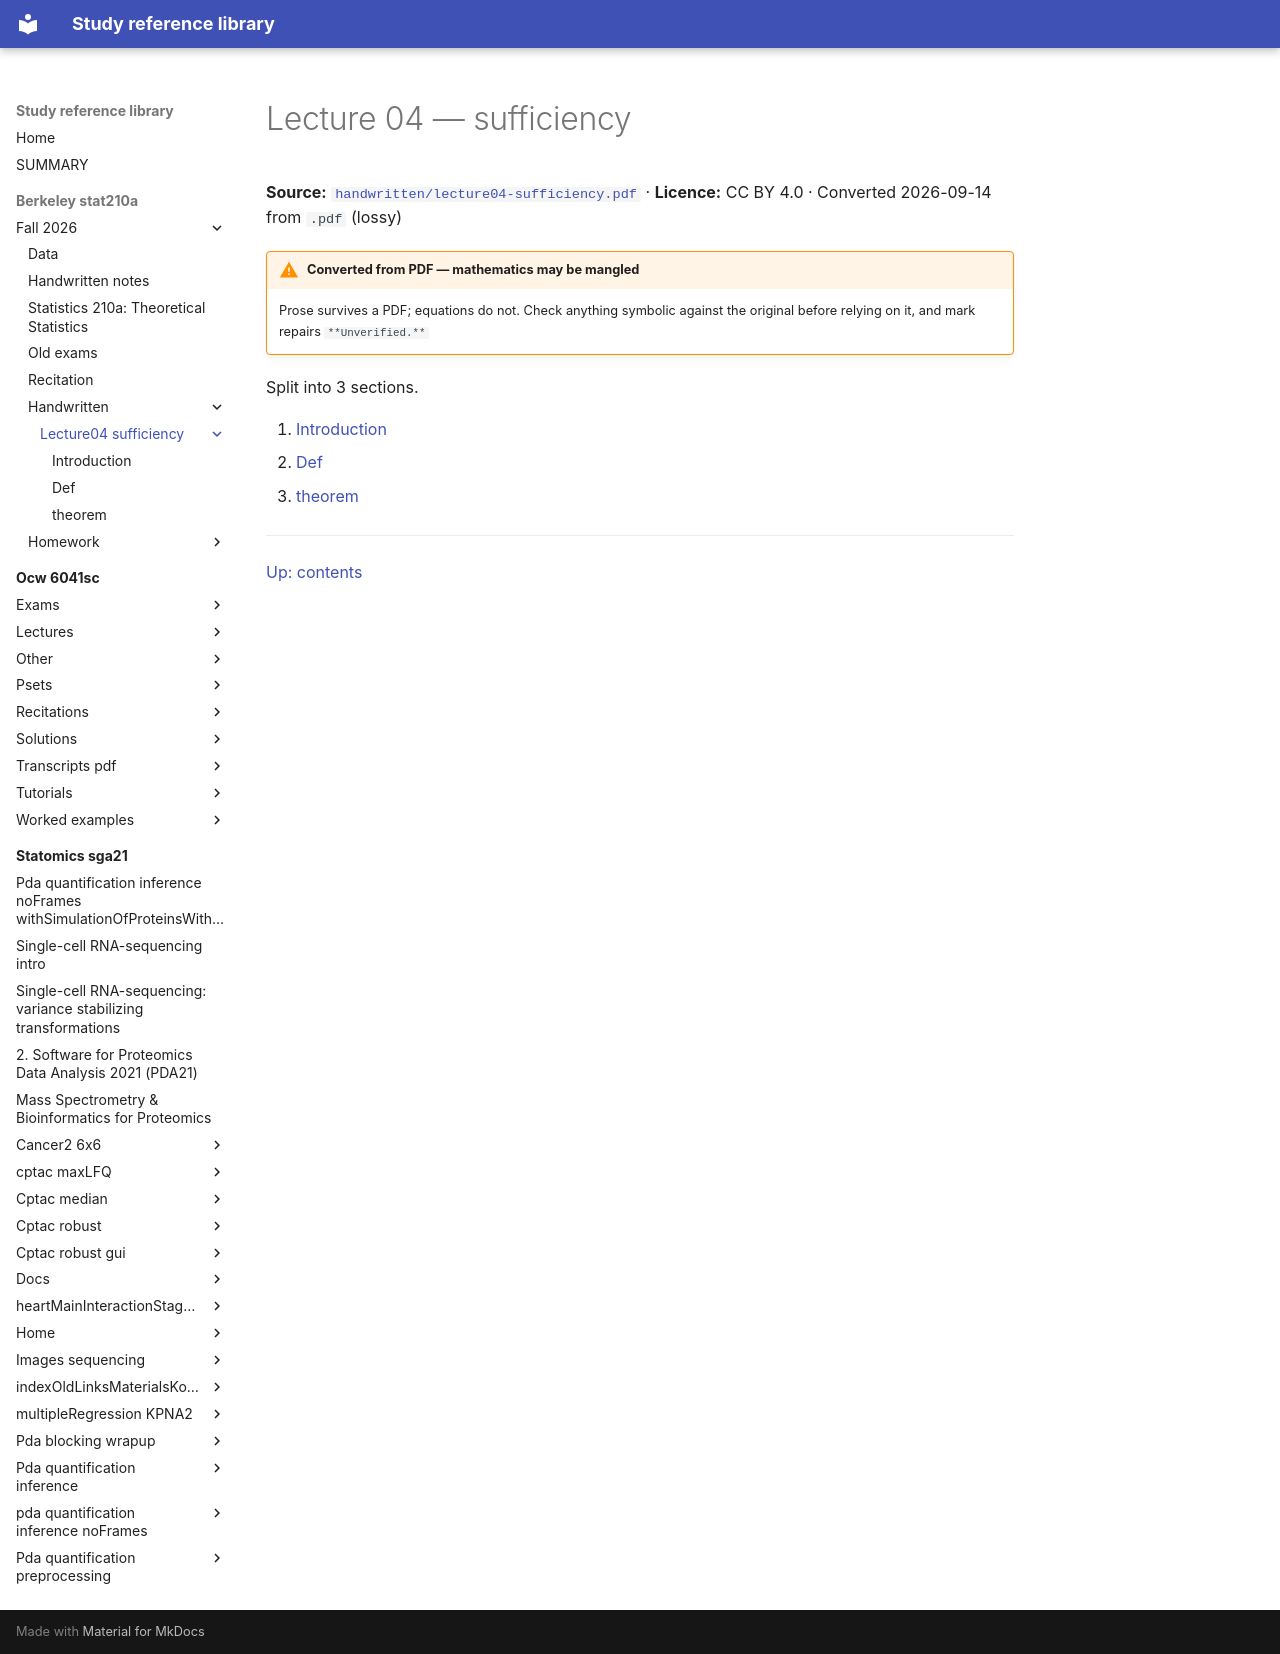

repository: Claptar/knowledge-base-library · page: berkeley-stat210a/fall-2026/handwritten/lecture04-sufficiency/index.html · generator: mkdocs

---
title: Lecture 04 — sufficiency
source: https://github.com/berkeley-stat210a/fall-2026/blob/7dc8f80da94dff74532d9e3923afdb16a255262d/handwritten/lecture04-sufficiency.pdf
source_file: sources/berkeley-stat210a/fall-2026/handwritten/lecture04-sufficiency.pdf
licence: CC BY 4.0
route: pdf
fidelity: lossy
converted: '2026-09-14'
---

# Lecture 04 — sufficiency

**Source:** [`handwritten/lecture04-sufficiency.pdf`](https://github.com/berkeley-stat210a/fall-2026/blob/7dc8f80da94dff74532d9e3923afdb16a255262d/handwritten/lecture04-sufficiency.pdf) · **Licence:** CC BY 4.0 · Converted 2026-09-14 from `.pdf` (lossy)

!!! warning "Converted from PDF — mathematics may be mangled"
    Prose survives a PDF; equations do not. Check anything symbolic against the
    original before relying on it, and mark repairs `**Unverified.**`

Split into 3 sections.

1. [Introduction](01-introduction.md)
2. [Def](02-def.md)
3. [theorem](03-theorem.md)

---

[Up: contents](../../index.md)
